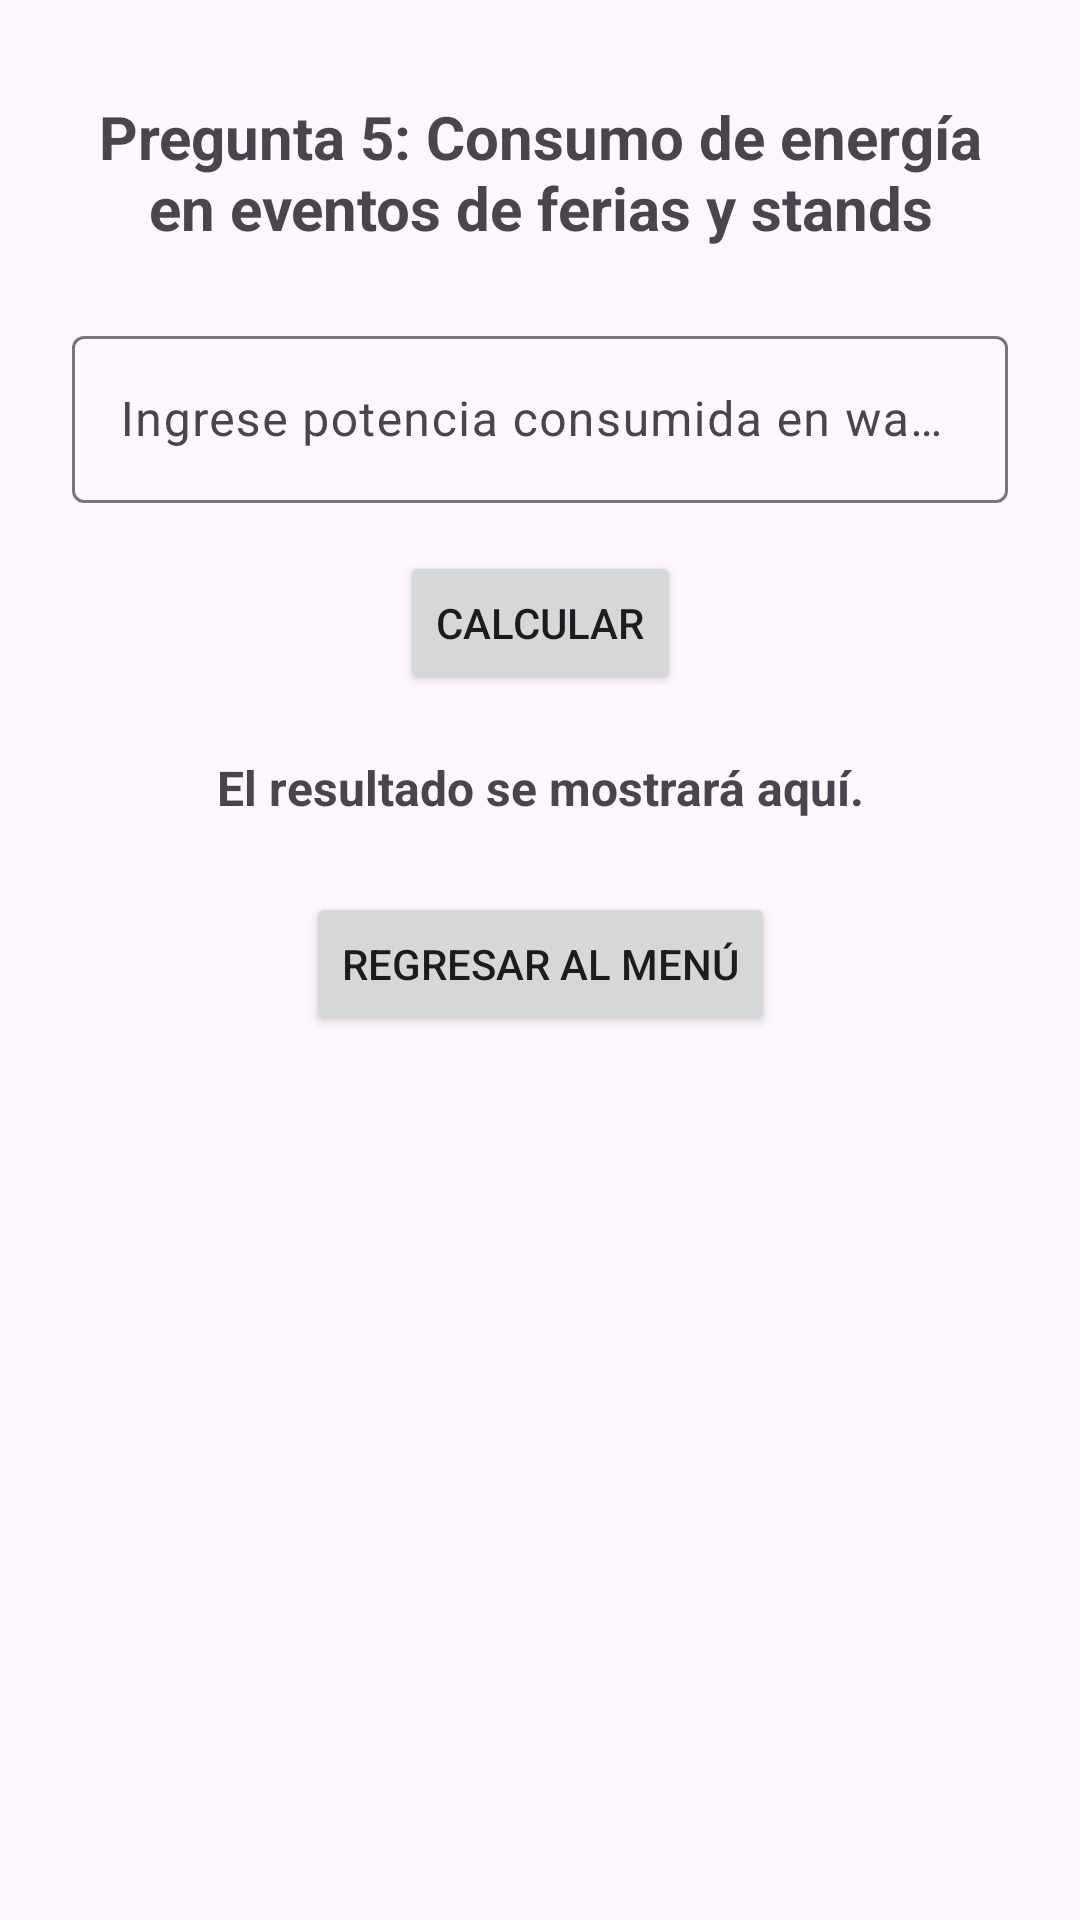

Here is an Android app screen rendered from its layout file. Give the layout XML and the strings, colors and styles it references.
<!-- AndroidManifest.xml: application theme Theme.AppGrupo13 -->
<!-- res/layout/activity_pregunta5.xml -->
<?xml version="1.0" encoding="utf-8"?>
<androidx.constraintlayout.widget.ConstraintLayout xmlns:android="http://schemas.android.com/apk/res/android"
    xmlns:app="http://schemas.android.com/apk/res-auto"
    xmlns:tools="http://schemas.android.com/tools"
    android:id="@+id/main"
    android:layout_width="match_parent"
    android:layout_height="match_parent"
    android:paddingStart="24dp"
    android:paddingEnd="24dp"
    tools:context=".Pregunta5Activity">

    <TextView
        android:id="@+id/tvtitulo"
        android:layout_width="0dp"
        android:layout_height="wrap_content"
        android:layout_marginTop="32dp"
        android:gravity="center"
        android:text="@string/titulo_p5"
        android:textSize="20sp"
        android:textStyle="bold"
        app:layout_constraintEnd_toEndOf="parent"
        app:layout_constraintStart_toStartOf="parent"
        app:layout_constraintTop_toTopOf="parent" />

    <com.google.android.material.textfield.TextInputLayout
        android:id="@+id/tilentrada"
        android:layout_width="0dp"
        android:layout_height="wrap_content"
        android:layout_marginTop="24dp"
        app:layout_constraintEnd_toEndOf="parent"
        app:layout_constraintStart_toStartOf="parent"
        app:layout_constraintTop_toBottomOf="@id/tvtitulo">

        <com.google.android.material.textfield.TextInputEditText
            android:id="@+id/etwatts"
            android:layout_width="match_parent"
            android:layout_height="wrap_content"
            android:hint="@string/hint_watts"
            android:inputType="number" />
    </com.google.android.material.textfield.TextInputLayout>

    <Button
        android:id="@+id/btncalcular"
        android:layout_width="wrap_content"
        android:layout_height="wrap_content"
        android:layout_marginTop="16dp"
        android:text="@string/btn_calcular"
        app:layout_constraintEnd_toEndOf="parent"
        app:layout_constraintStart_toStartOf="parent"
        app:layout_constraintTop_toBottomOf="@id/tilentrada" />

    <TextView
        android:id="@+id/tvresultado"
        android:layout_width="0dp"
        android:layout_height="wrap_content"
        android:layout_marginTop="20dp"
        android:gravity="center"
        android:lineSpacingExtra="4dp"
        android:text="@string/resultado_inicial"
        android:textSize="16sp"
        android:textStyle="bold"
        app:layout_constraintEnd_toEndOf="parent"
        app:layout_constraintStart_toStartOf="parent"
        app:layout_constraintTop_toBottomOf="@id/btncalcular" />

    <Button
        android:id="@+id/btnregresar"
        android:layout_width="wrap_content"
        android:layout_height="wrap_content"
        android:layout_marginTop="24dp"
        android:text="@string/btn_regresar"
        app:layout_constraintEnd_toEndOf="parent"
        app:layout_constraintStart_toStartOf="parent"
        app:layout_constraintTop_toBottomOf="@id/tvresultado" />

</androidx.constraintlayout.widget.ConstraintLayout>
<!-- resources referenced by this layout -->
<resources>
  <string name="btn_calcular">CALCULAR</string>
  <string name="btn_regresar">REGRESAR AL MENÚ</string>
  <string name="hint_watts">Ingrese potencia consumida en watts</string>
  <string name="resultado_inicial">El resultado se mostrará aquí.</string>
  <string name="titulo_p5">Pregunta 5: Consumo de energía en eventos de ferias y stands</string>
  <style name="Theme.AppGrupo13" parent="Base.Theme.AppGrupo13" />
  <style name="Base.Theme.AppGrupo13" parent="Theme.Material3.DayNight.NoActionBar">
          
          
      </style>
</resources>
